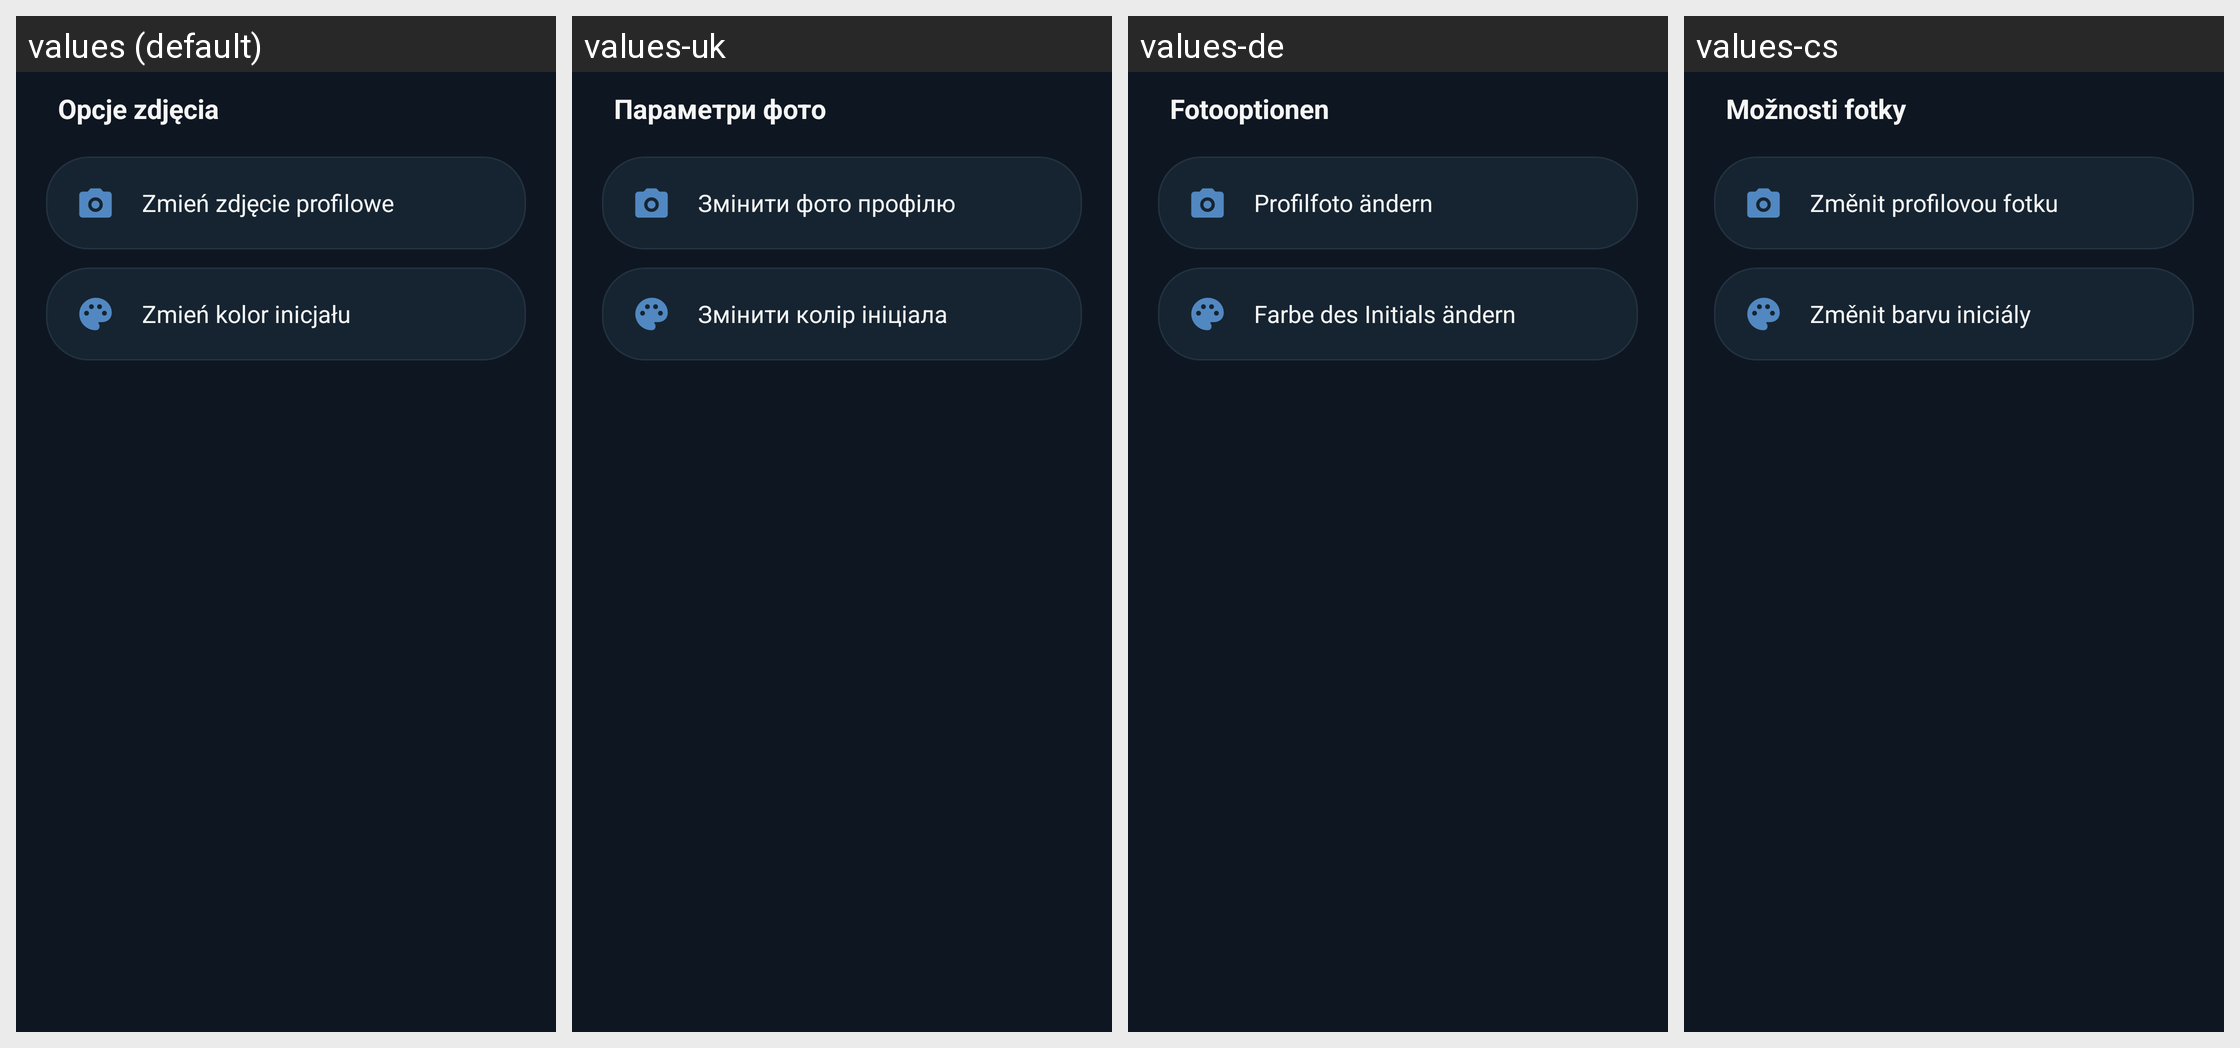

The Android screen above is rendered under several locales of the same app. Produce the string resources it draws, with the default and per-locale values.
Android screen res/layout/layout_dialog_profile_options.xml rendered under 4 locales, left to right: values (default), values-uk, values-de, values-cs. Device: Nexus 5 (rendered at 1080×1920; each locale shown at half size, 540×960, under a caption strip naming it); theme Theme.SinusChat.
Other locales in the repository, not shown: values-en.
Strings drawn on this screen, with the default value and each locale's value (text and hints the layout hard-codes, and strings that could not be matched under every locale, appear in the picture but are not listed):

profile_options_title
  values: Opcje zdjęcia
  values-uk: Параметри фото
  values-de: Fotooptionen
  values-cs: Možnosti fotky

change_profile_photo
  values: Zmień zdjęcie profilowe
  values-uk: Змінити фото профілю
  values-de: Profilfoto ändern
  values-cs: Změnit profilovou fotku

change_initial_color
  values: Zmień kolor inicjału
  values-uk: Змінити колір ініціала
  values-de: Farbe des Initials ändern
  values-cs: Změnit barvu iniciály
